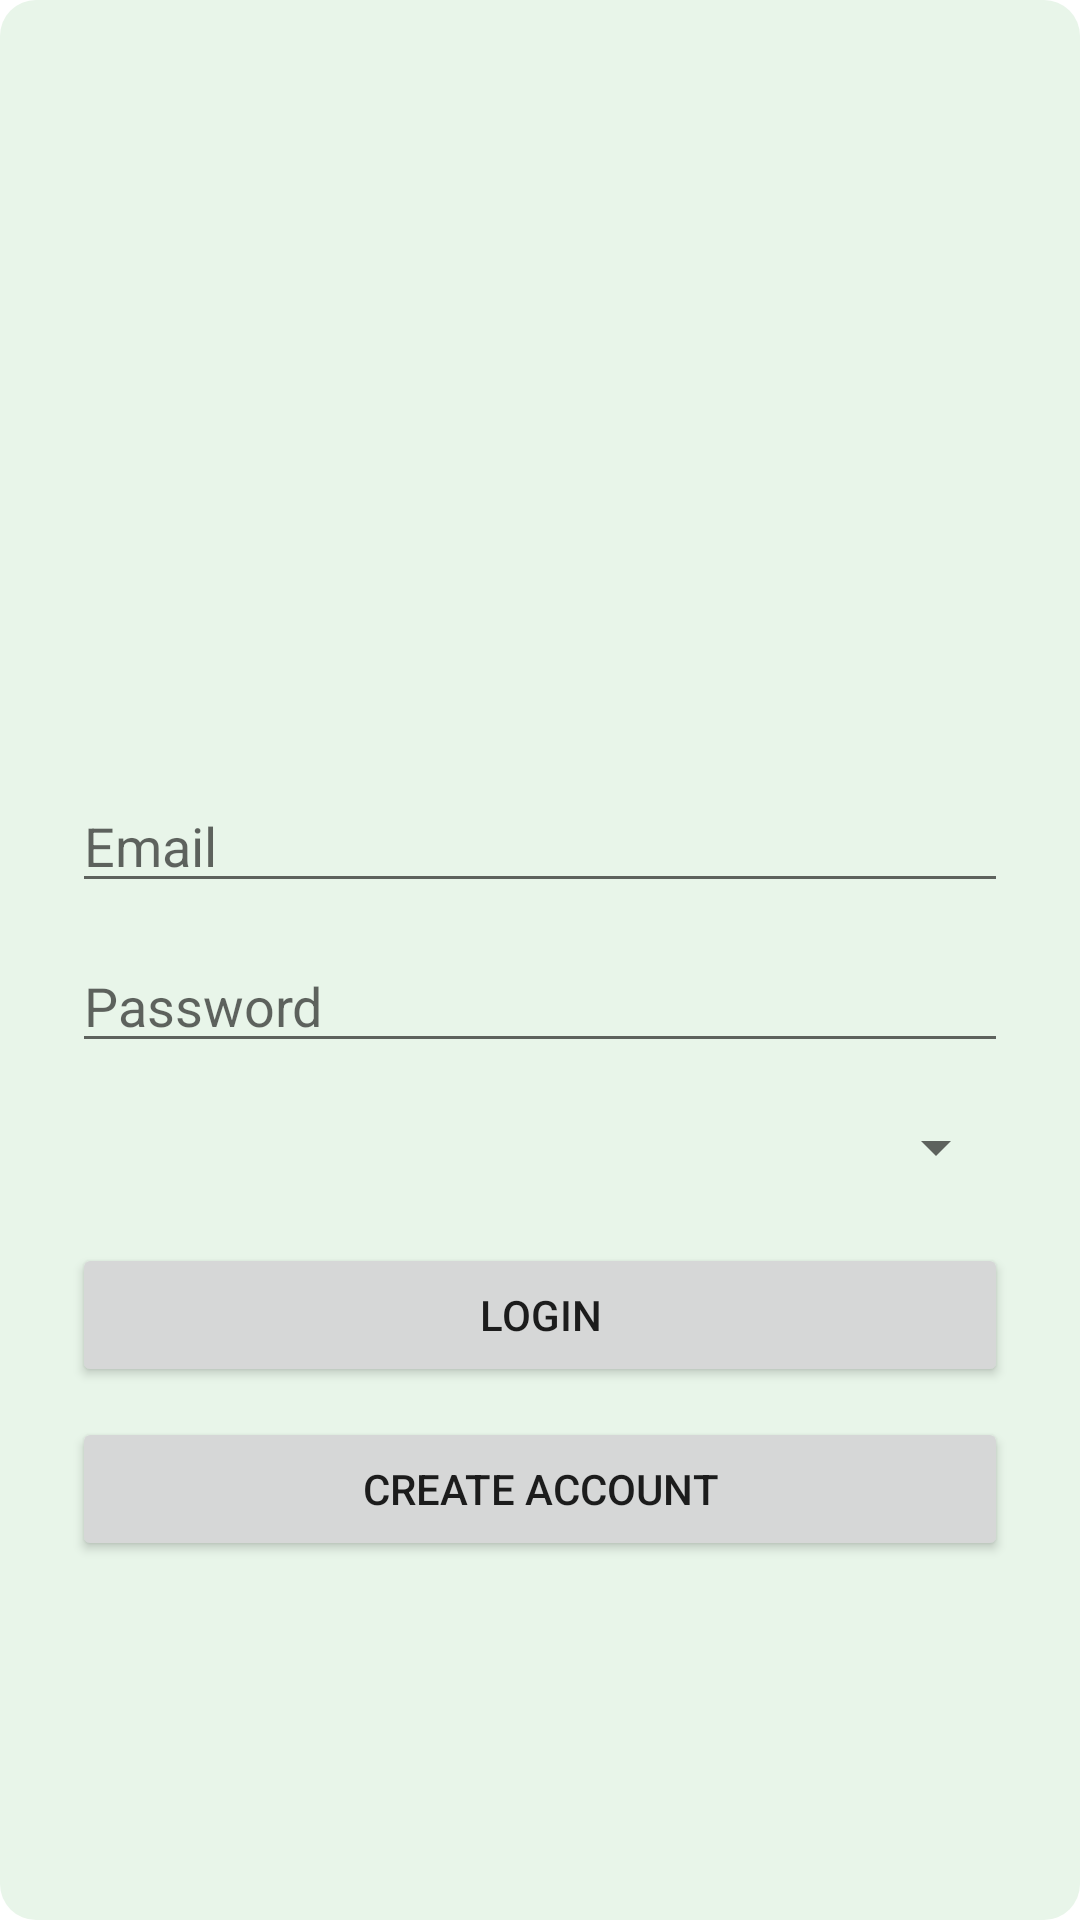

Android layout source for this screen:
<!-- AndroidManifest.xml: application theme Theme.GramaSanjeevini -->
<!-- res/layout/activity_login.xml -->
<?xml version="1.0" encoding="utf-8"?>
<LinearLayout
    xmlns:android="http://schemas.android.com/apk/res/android"
    android:layout_width="match_parent"
    android:layout_height="match_parent"
    android:orientation="vertical"
    android:padding="24dp"
    android:gravity="center"
    android:background="@drawable/background">

    <ImageView
        android:layout_width="120dp"
        android:layout_height="120dp"
        android:src="@drawable/logo"
        android:layout_marginBottom="20dp"/>

    <EditText
        android:id="@+id/emailEt"
        android:layout_width="match_parent"
        android:layout_height="wrap_content"
        android:hint="Email"
        android:inputType="textEmailAddress"/>

    <EditText
        android:id="@+id/passwordEt"
        android:layout_width="match_parent"
        android:layout_height="wrap_content"
        android:hint="Password"
        android:inputType="textPassword"
        android:layout_marginTop="12dp"/>

    <Spinner
        android:id="@+id/roleSpinner"
        android:layout_width="match_parent"
        android:layout_height="wrap_content"
        android:layout_marginTop="16dp"/>

    <Button
        android:id="@+id/loginBtn"
        android:layout_width="match_parent"
        android:layout_height="wrap_content"
        android:text="Login"
        android:layout_marginTop="20dp"/>

    <Button
        android:id="@+id/signupPageBtn"
        android:layout_width="match_parent"
        android:layout_height="wrap_content"
        android:text="Create Account"
        android:layout_marginTop="10dp"/>

</LinearLayout>
<!-- resources referenced by this layout -->
<resources>
  <!-- drawable background (drawable) -->
  <?xml version="1.0" encoding="utf-8"?>
  <shape
      xmlns:android="http://schemas.android.com/apk/res/android">
  
      <solid android:color="#E8F5E9"/>
  
      <corners android:radius="12dp"/>
  
  </shape>
  <style name="Theme.GramaSanjeevini" parent="Theme.MaterialComponents.DayNight.DarkActionBar">
  
          <item name="colorPrimary">
              @color/purple_500
          </item>
  
      </style>
  <color name="purple_500">#6200EE</color>
</resources>
